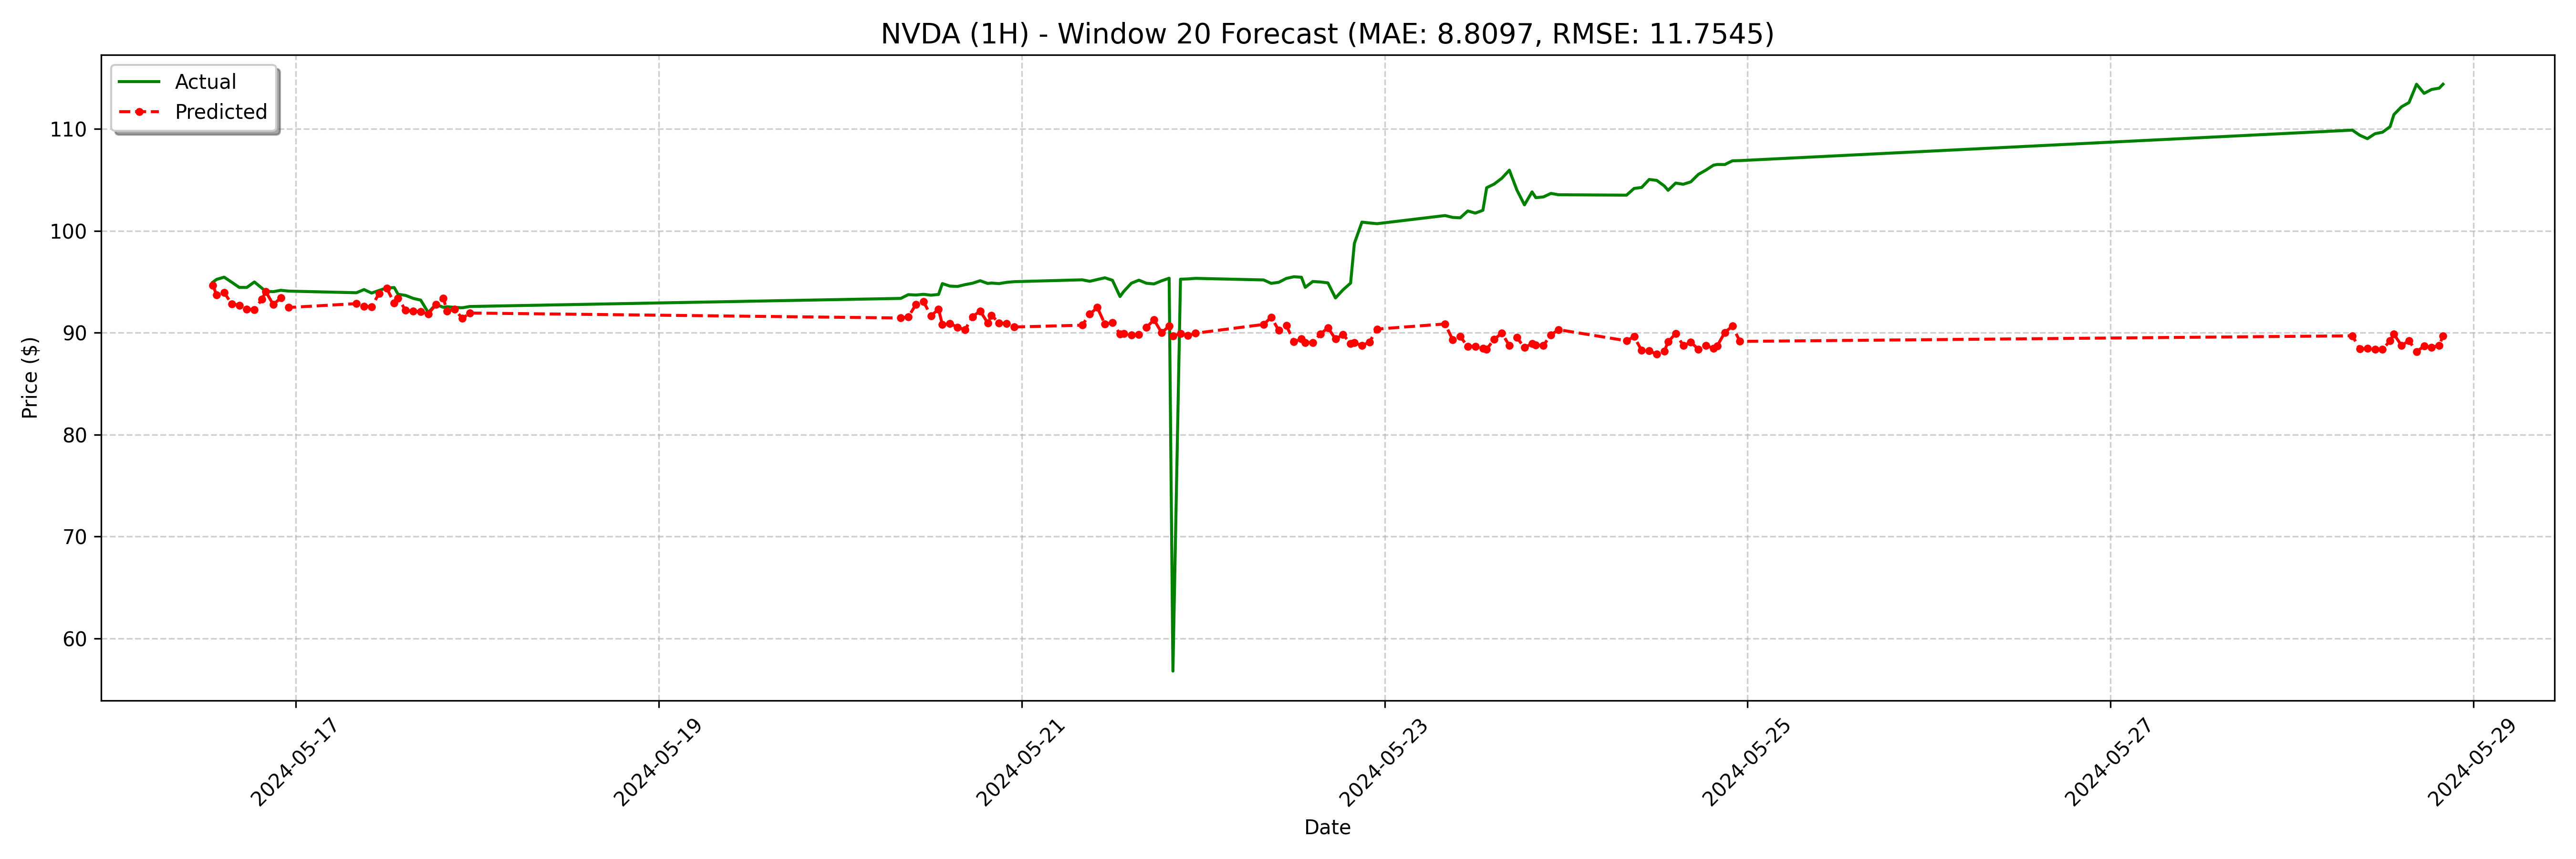

The data file committed next to this chart (first rows):
date, actual, forecast
2024-05-16 13:00:00, 94.95, 94.67
2024-05-16 13:30:00, 95.23, 93.71
2024-05-16 14:30:00, 95.45, 93.94
2024-05-16 15:30:00, 94.96, 92.84
2024-05-16 16:30:00, 94.45, 92.7
2024-05-16 17:30:00, 94.44, 92.33
2024-05-16 18:30:00, 94.98, 92.27
2024-05-16 19:30:00, 94.37, 93.29
2024-05-16 20:00:00, 94.07, 94.03
2024-05-16 21:00:00, 94.03, 92.77
2024-05-16 22:00:00, 94.16, 93.42
2024-05-16 23:00:00, 94.09, 92.48
2024-05-17 08:00:00, 93.92, 92.85
2024-05-17 09:00:00, 94.24, 92.58
2024-05-17 10:00:00, 93.89, 92.55
2024-05-17 11:00:00, 94.14, 93.87
2024-05-17 12:00:00, 94.4, 94.37
2024-05-17 13:00:00, 94.43, 92.91
2024-05-17 13:30:00, 93.78, 93.39
2024-05-17 14:30:00, 93.66, 92.2
2024-05-17 15:30:00, 93.37, 92.09
2024-05-17 16:30:00, 93.2, 92.09
2024-05-17 17:30:00, 91.98, 91.83
2024-05-17 18:30:00, 92.78, 92.76
2024-05-17 19:30:00, 92.49, 93.37
2024-05-17 20:00:00, 92.55, 92.11
2024-05-17 21:00:00, 92.49, 92.3
2024-05-17 22:00:00, 92.45, 91.4
2024-05-17 23:00:00, 92.58, 91.93
2024-05-20 08:00:00, 93.37, 91.45
2024-05-20 09:00:00, 93.74, 91.57
2024-05-20 10:00:00, 93.7, 92.75
2024-05-20 11:00:00, 93.77, 93.06
2024-05-20 12:00:00, 93.69, 91.66
2024-05-20 13:00:00, 93.76, 92.31
2024-05-20 13:30:00, 94.82, 90.78
2024-05-20 14:30:00, 94.58, 90.91
2024-05-20 15:30:00, 94.54, 90.54
2024-05-20 16:30:00, 94.72, 90.29
2024-05-20 17:30:00, 94.86, 91.58
2024-05-20 18:30:00, 95.1, 92.13
2024-05-20 19:30:00, 94.83, 90.97
2024-05-20 20:00:00, 94.88, 91.72
2024-05-20 21:00:00, 94.82, 90.95
2024-05-20 22:00:00, 94.94, 90.92
2024-05-20 23:00:00, 95.01, 90.56
2024-05-21 08:00:00, 95.19, 90.74
2024-05-21 09:00:00, 95.05, 91.83
2024-05-21 10:00:00, 95.22, 92.47
2024-05-21 11:00:00, 95.39, 90.84
2024-05-21 12:00:00, 95.15, 91
2024-05-21 13:00:00, 93.55, 89.87
2024-05-21 13:30:00, 94.06, 89.93
2024-05-21 14:30:00, 94.86, 89.8
2024-05-21 15:30:00, 95.16, 89.8
2024-05-21 16:30:00, 94.86, 90.53
2024-05-21 17:30:00, 94.79, 91.26
2024-05-21 18:30:00, 95.09, 90.01
2024-05-21 19:30:00, 95.35, 90.64
2024-05-21 20:00:00, 56.8, 89.69
... 68 more rows
